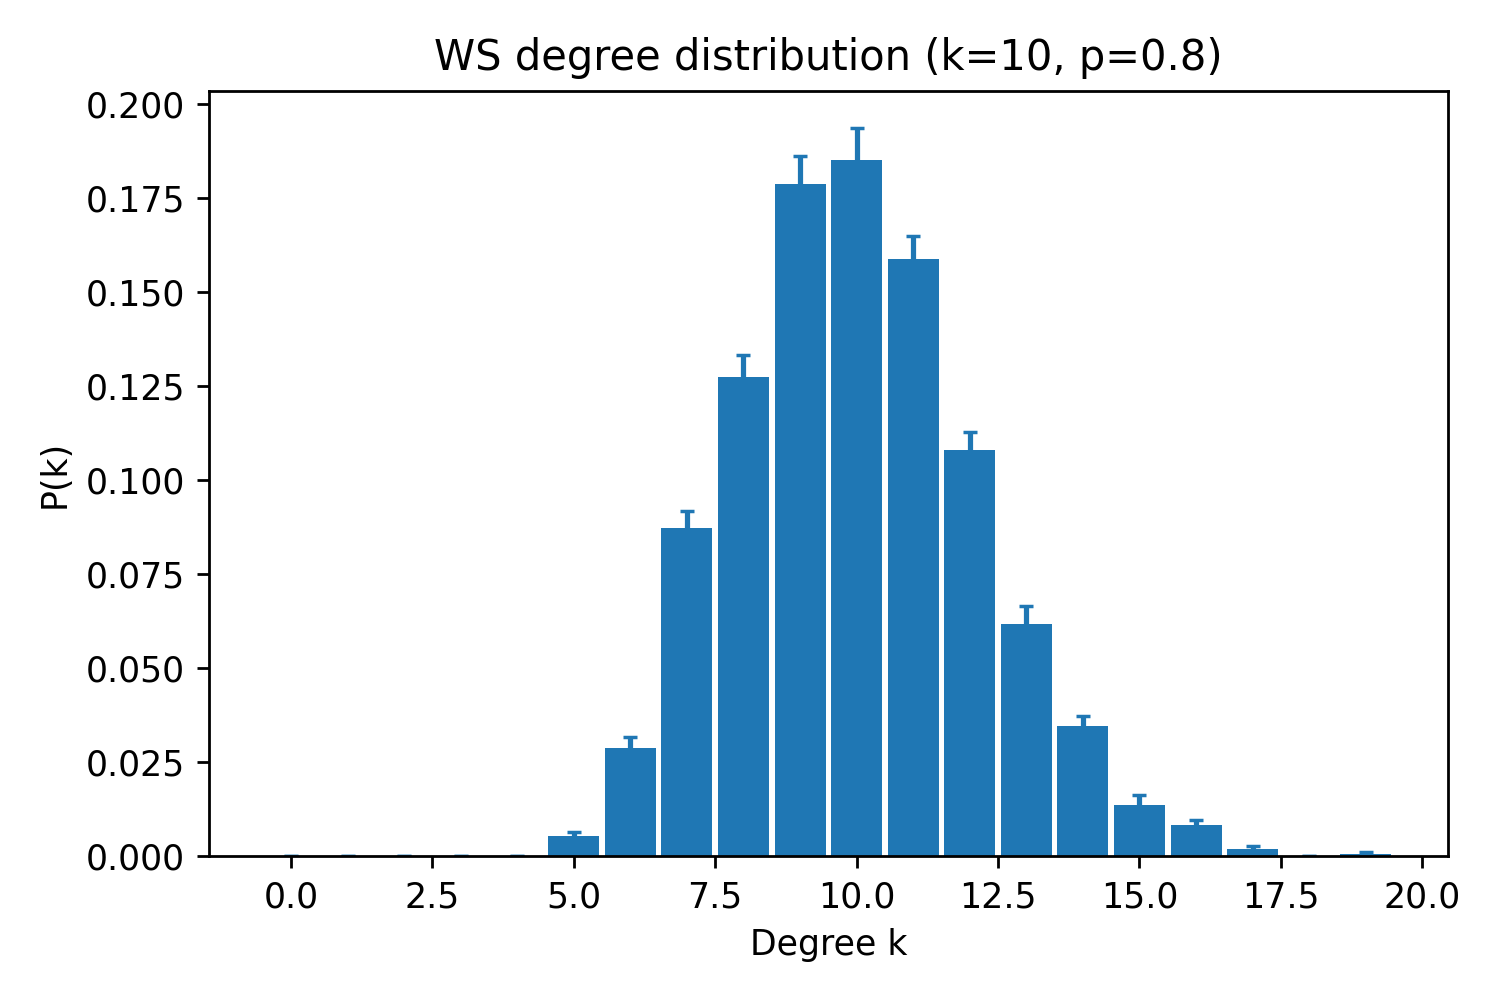

The data file committed next to this chart (first rows):
k, pk_mean, pk_sem
0, 0.0, 0.0
1, 0.0, 0.0
2, 0.0, 0.0
3, 0.0, 0.0
4, 0.0, 0.0
5, 0.005333, 0.001148
6, 0.02867, 0.00306
7, 0.08733, 0.00434
8, 0.1273, 0.005929
9, 0.1787, 0.007516
10, 0.185, 0.008667
11, 0.1587, 0.006301
12, 0.108, 0.004732
13, 0.06167, 0.004748
14, 0.03467, 0.002701
15, 0.01367, 0.002603
16, 0.008333, 0.001276
17, 0.002, 0.0007428
18, 0.0, 0.0
19, 0.0006667, 0.0004632
